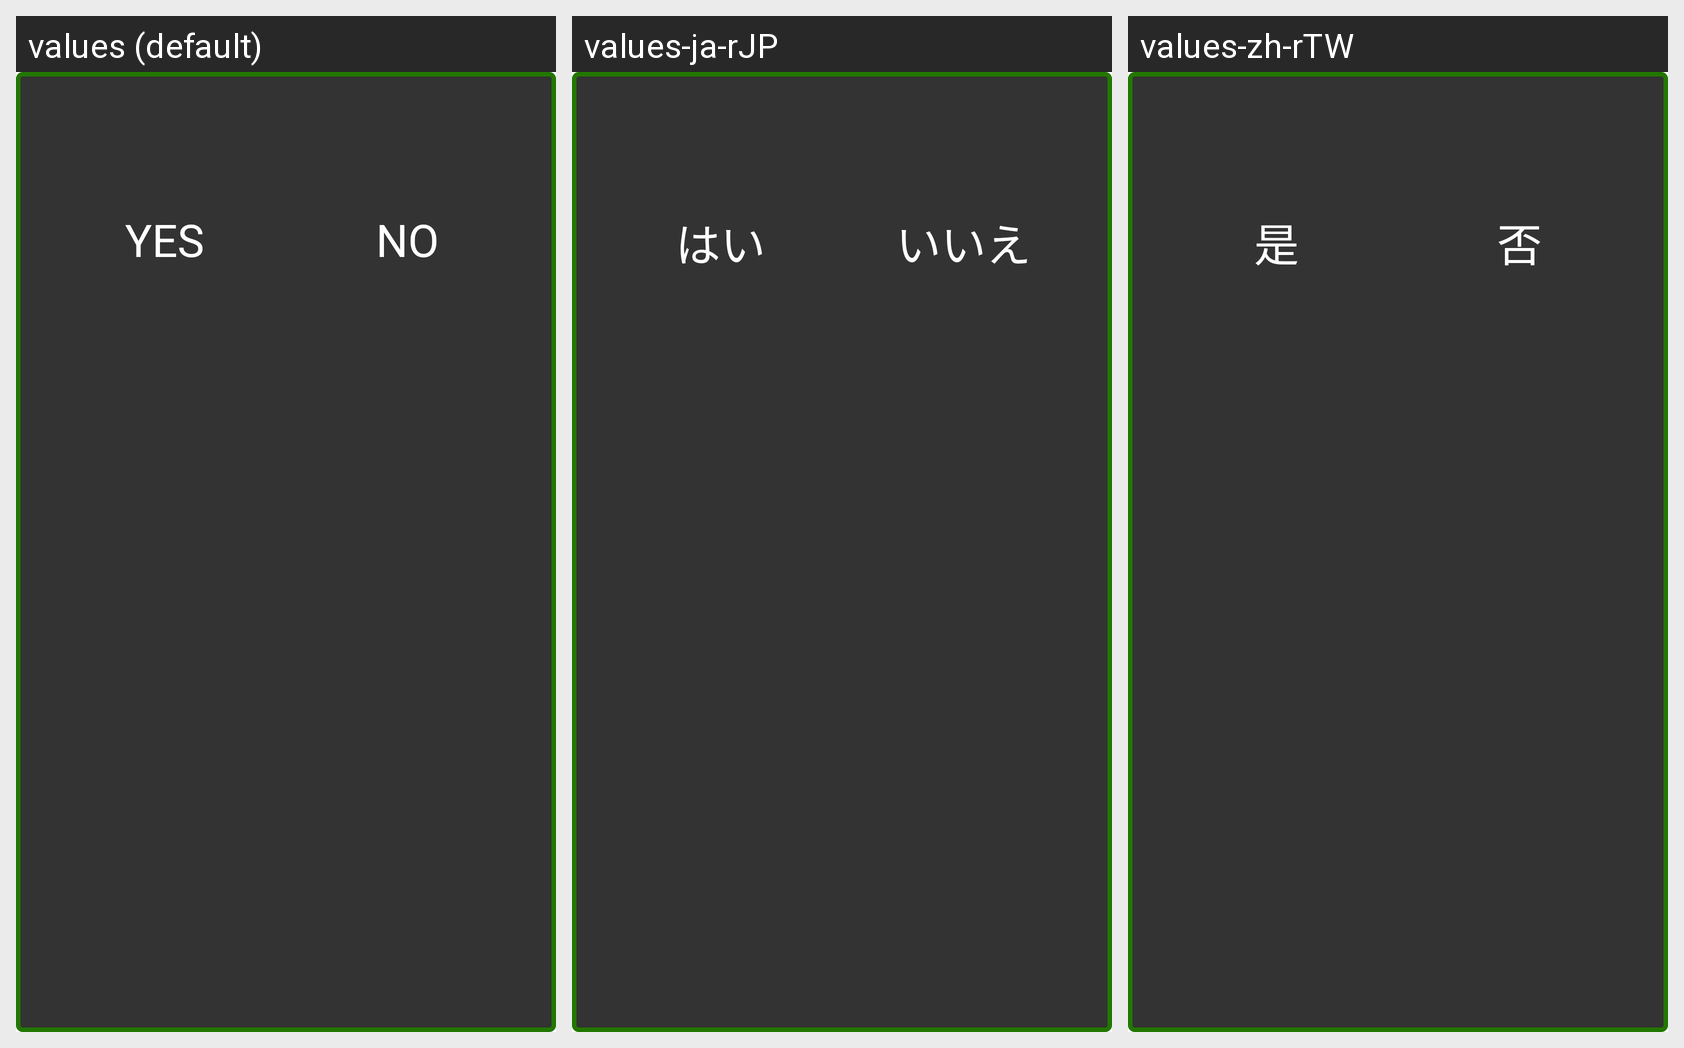

This grid shows one Android layout under several languages. Give, for every string resource on the screen, its name, the default text and each shown locale's text.
Android screen res/layout/dialog_option.xml rendered under 3 locales, left to right: values (default), values-ja-rJP, values-zh-rTW. Device: Nexus 5 (rendered at 1080×1920; each locale shown at half size, 540×960, under a caption strip naming it); theme Theme.Leanback.
Strings drawn on this screen, with the default value and each locale's value (text and hints the layout hard-codes, and strings that could not be matched under every locale, appear in the picture but are not listed):

yes_button
  values: YES
  values-ja-rJP: はい
  values-zh-rTW: 是

no_button
  values: NO
  values-ja-rJP: いいえ
  values-zh-rTW: 否
